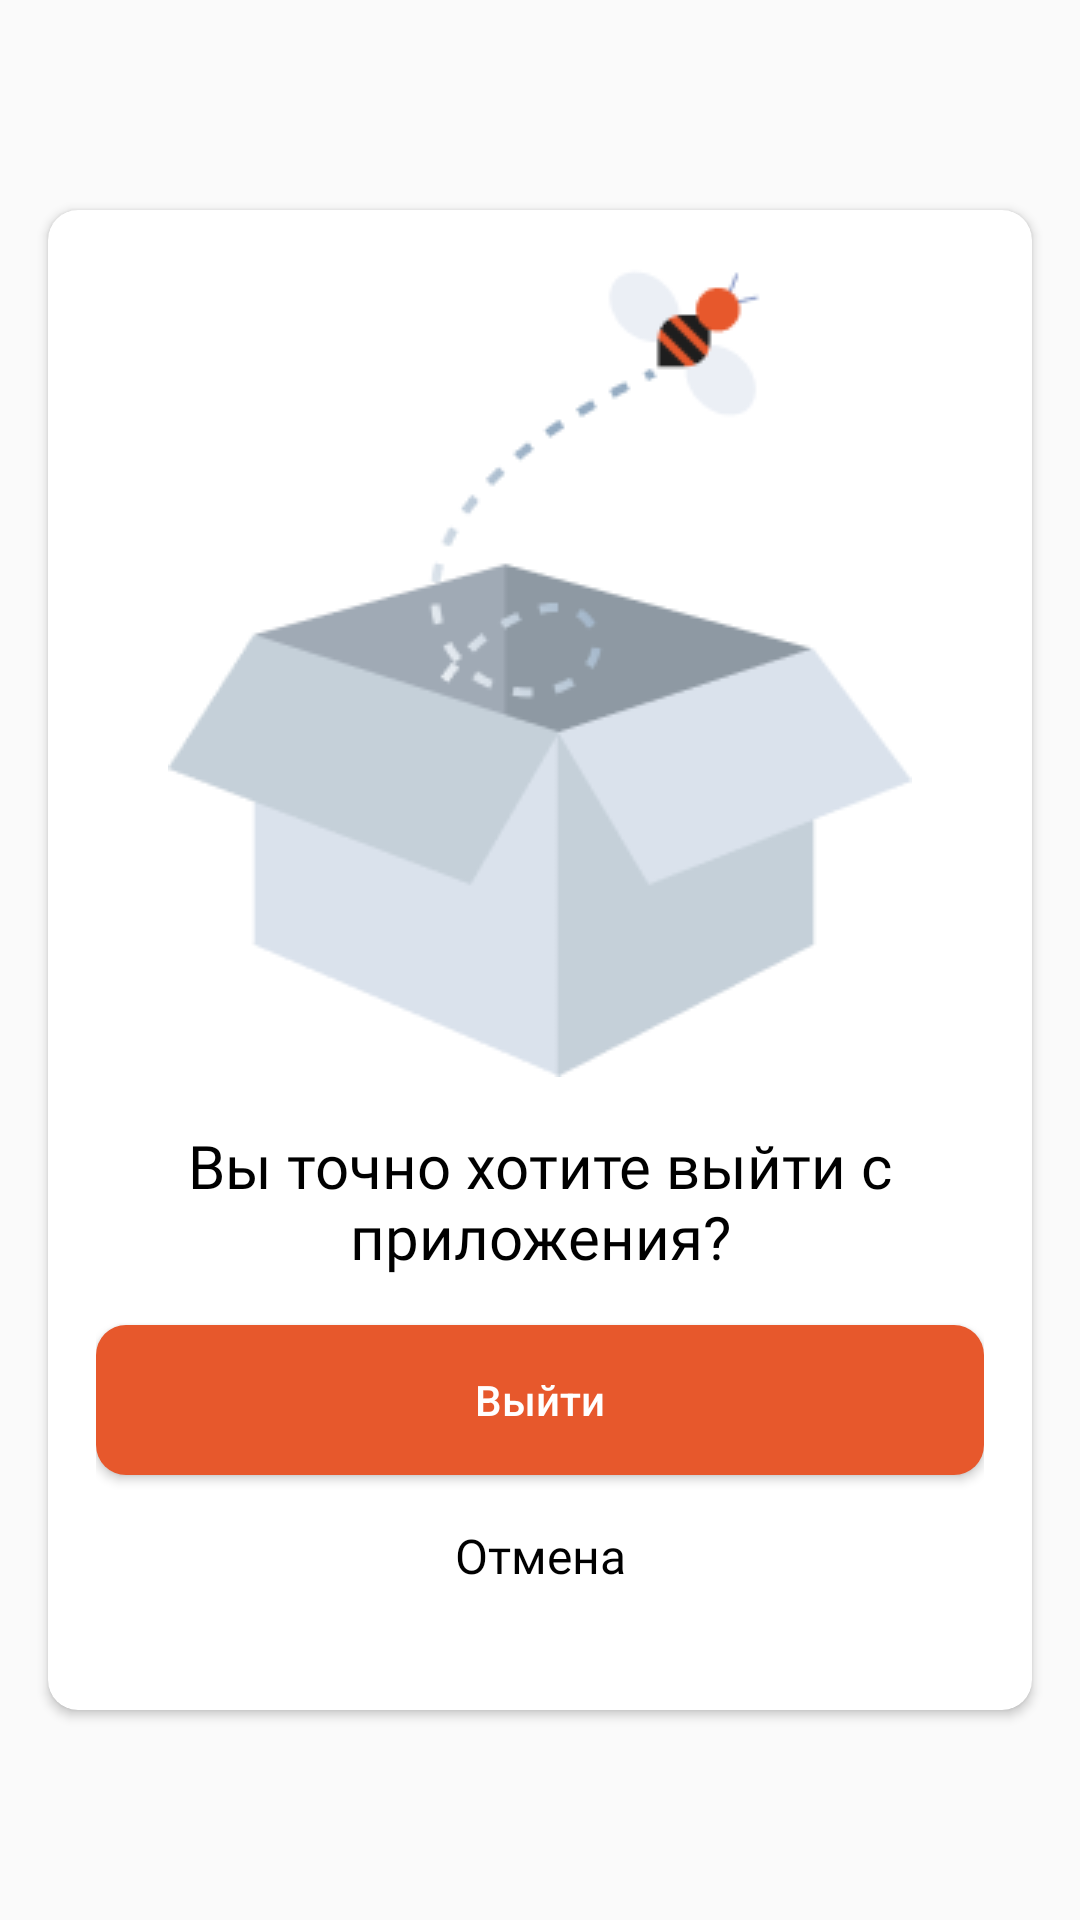

This screen was rendered from an Android layout file. Write that file and the resources it references.
<!-- AndroidManifest.xml: application theme Theme.NeoCafe -->
<!-- res/layout/dialog_logout.xml -->
<?xml version="1.0" encoding="utf-8"?>
<androidx.constraintlayout.widget.ConstraintLayout
    xmlns:android="http://schemas.android.com/apk/res/android"
    xmlns:app="http://schemas.android.com/apk/res-auto"
    xmlns:tools="http://schemas.android.com/tools"
    android:layout_width="match_parent"
    android:layout_height="match_parent">

    <androidx.cardview.widget.CardView
        android:layout_width="328dp"
        android:layout_height="500dp"
        app:cardCornerRadius="10dp"
        android:layout_gravity="center"
        app:layout_constraintBottom_toBottomOf="parent"
        app:layout_constraintEnd_toEndOf="parent"
        app:layout_constraintStart_toStartOf="parent"
        app:layout_constraintTop_toTopOf="parent" >

        <androidx.constraintlayout.widget.ConstraintLayout
            android:layout_width="match_parent"
            android:layout_height="match_parent"
            android:padding="16dp">


            <TextView
                android:id="@+id/good_text"
                android:layout_width="wrap_content"
                android:layout_height="wrap_content"
                android:layout_marginTop="16dp"
                android:text="Вы точно хотите выйти с приложения?"
                android:gravity="center"
                android:textColor="@color/black"
                android:textSize="20sp"
                android:fontFamily="@font/montserrat_bold"
                app:layout_constraintEnd_toEndOf="parent"
                app:layout_constraintHorizontal_bias="0.498"
                app:layout_constraintStart_toStartOf="parent"
                app:layout_constraintTop_toBottomOf="@+id/imageView6" />

            <ImageView
                android:id="@+id/imageView6"
                android:layout_width="wrap_content"
                android:layout_height="wrap_content"
                app:layout_constraintEnd_toEndOf="parent"
                app:layout_constraintStart_toStartOf="parent"
                app:layout_constraintTop_toTopOf="parent"
                android:src="@drawable/logout_img"/>

            <androidx.appcompat.widget.AppCompatButton
                android:id="@+id/btn_logout"
                android:layout_width="0dp"
                android:layout_height="50dp"
                android:layout_marginTop="16dp"
                android:text="Выйти"
                android:textAllCaps="false"
                android:textColor="@color/white"
                android:background="@drawable/rounded_auth_btn"
                app:layout_constraintEnd_toEndOf="parent"
                app:layout_constraintStart_toStartOf="parent"
                app:layout_constraintTop_toBottomOf="@+id/good_text" />

            <TextView
                android:id="@+id/btn_cancel"
                android:layout_width="wrap_content"
                android:layout_height="wrap_content"
                android:layout_marginTop="16dp"
                android:fontFamily="@font/montserrat_medium"
                android:text="Отмена"
                android:textColor="@color/black"
                android:textSize="16sp"
                app:layout_constraintEnd_toEndOf="parent"
                app:layout_constraintStart_toStartOf="parent"
                app:layout_constraintTop_toBottomOf="@+id/btn_logout" />

        </androidx.constraintlayout.widget.ConstraintLayout>
    </androidx.cardview.widget.CardView>
</androidx.constraintlayout.widget.ConstraintLayout>
<!-- resources referenced by this layout -->
<resources>
  <color name="black">#FF000000</color>
  <color name="white">#FFFFFFFF</color>
  <!-- drawable logout_img: png bitmap (drawable, 8461 bytes) -->
  <!-- drawable rounded_auth_btn (drawable) -->
  <?xml version="1.0" encoding="utf-8"?>
  <selector xmlns:android="http://schemas.android.com/apk/res/android">
      <item android:state_enabled="true">
          <shape>
              <solid android:color="@color/main_orange" /> 
              <corners android:radius="10dp" />
          </shape>
      </item>
      <item android:state_enabled="false">
          <shape>
              <solid android:color="#F2F4F9" /> 
              <corners android:radius="10dp" />
          </shape>
      </item>
  </selector>
  <style name="Theme.NeoCafe" parent="Base.Theme.NeoCafe" />
  <color name="main_orange">#E7582C</color>
  <style name="Base.Theme.NeoCafe" parent="Theme.AppCompat.Light.NoActionBar">
          <item name="android:statusBarColor">@color/white</item>
      </style>
</resources>
